Labelled photos from "dataset_oiseaux", an image-classification folder in Yannickthomas0602/Yolo_projet_etude. The possible labels are: balbuzard, cormoran, heron, mouette goeland.

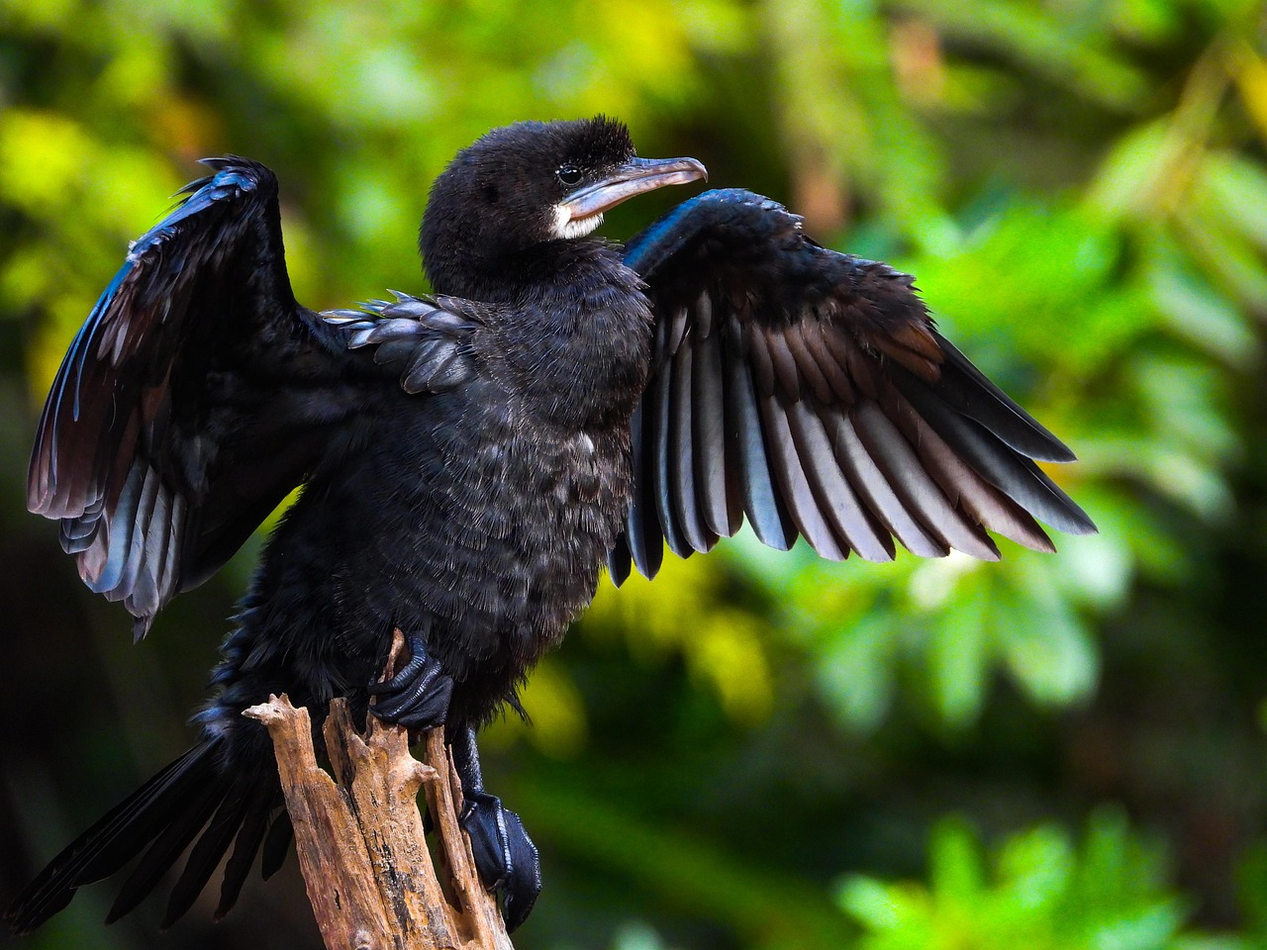
Label: cormoran

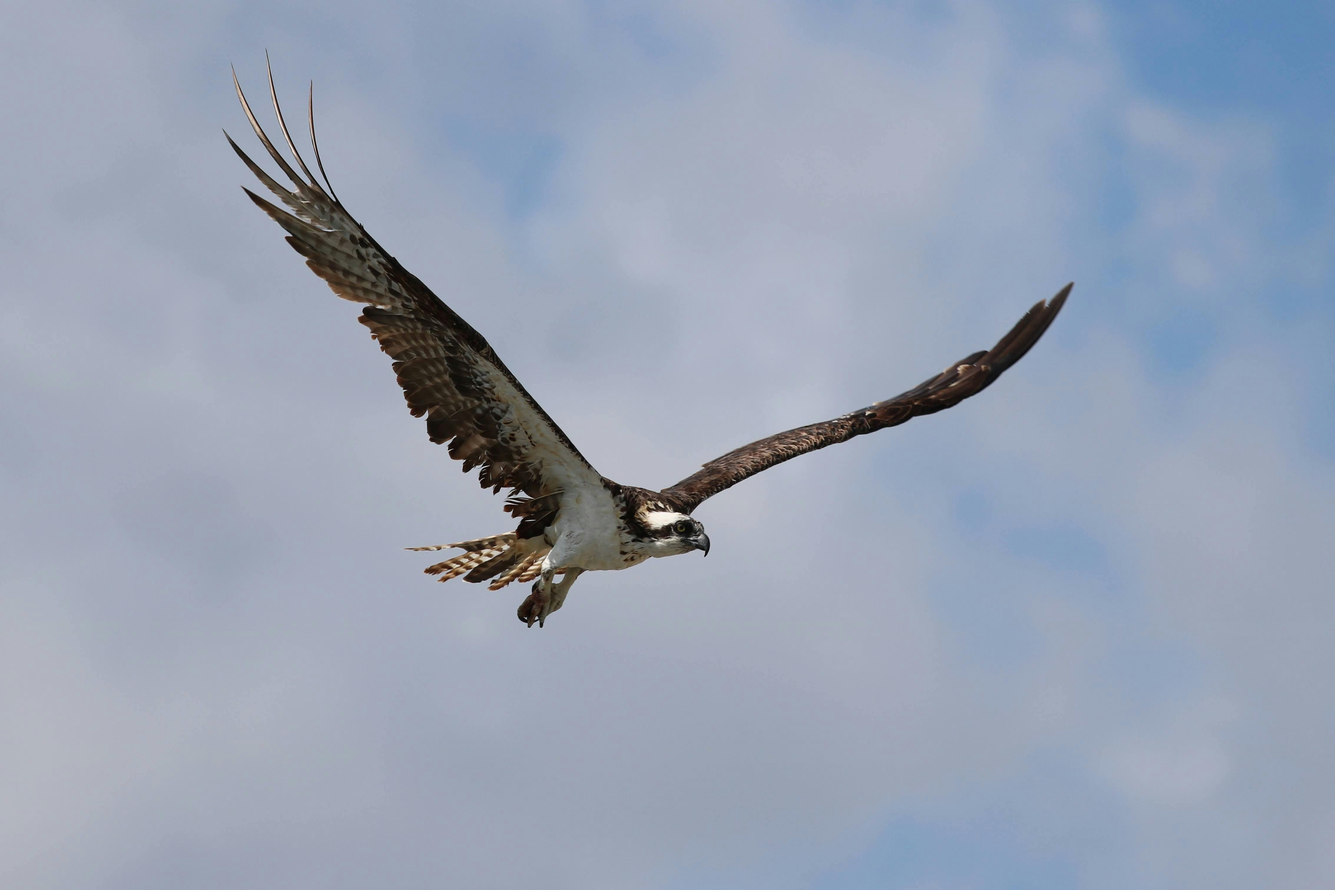
Label: balbuzard

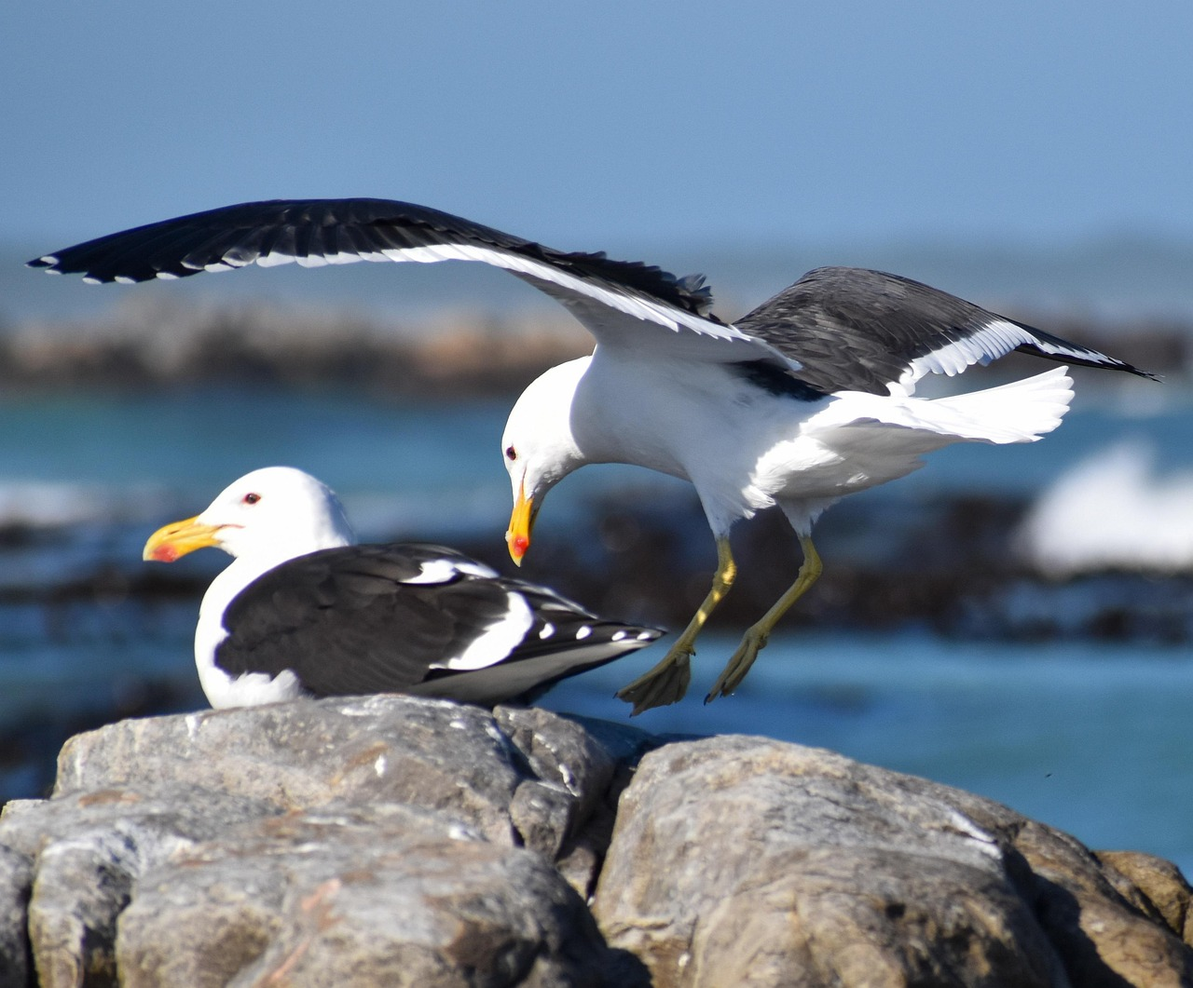
Label: mouette goeland

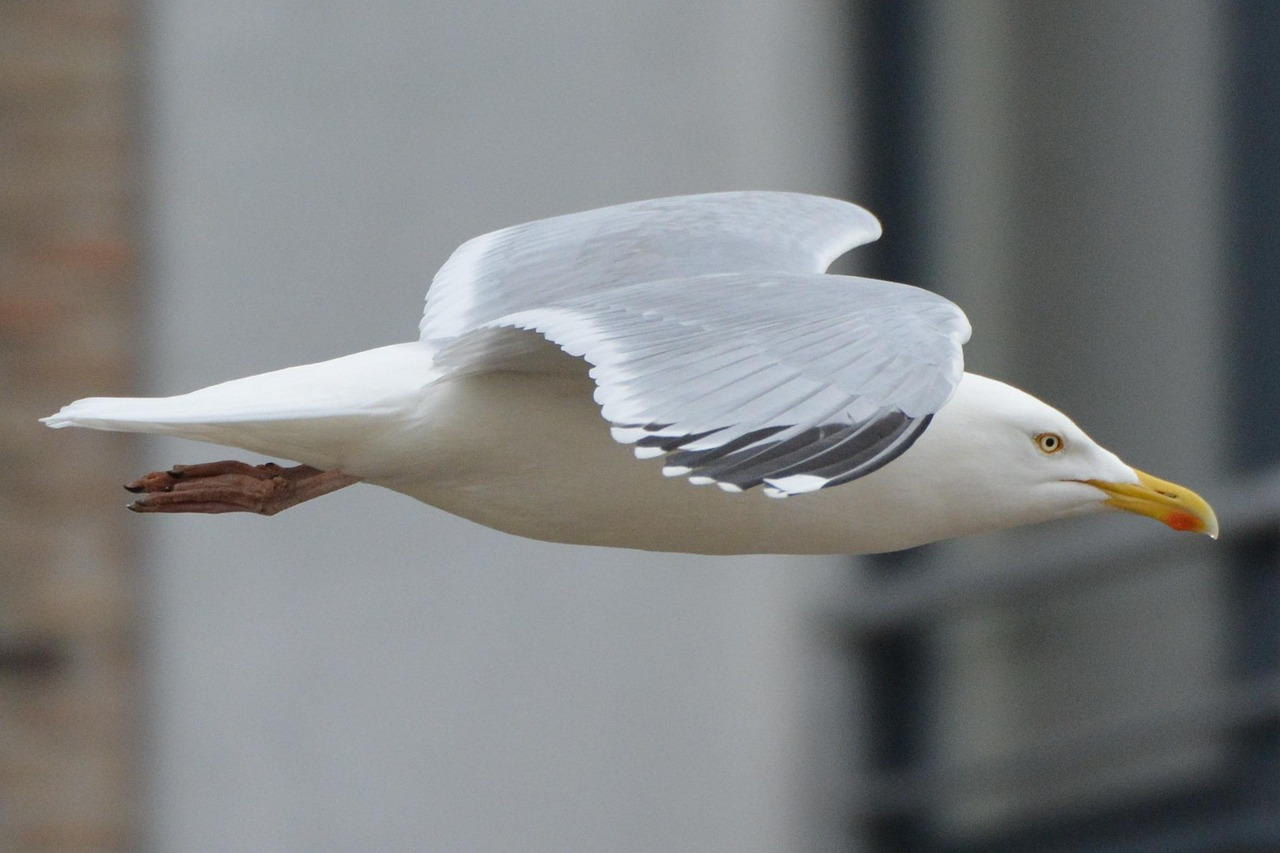
Label: mouette goeland

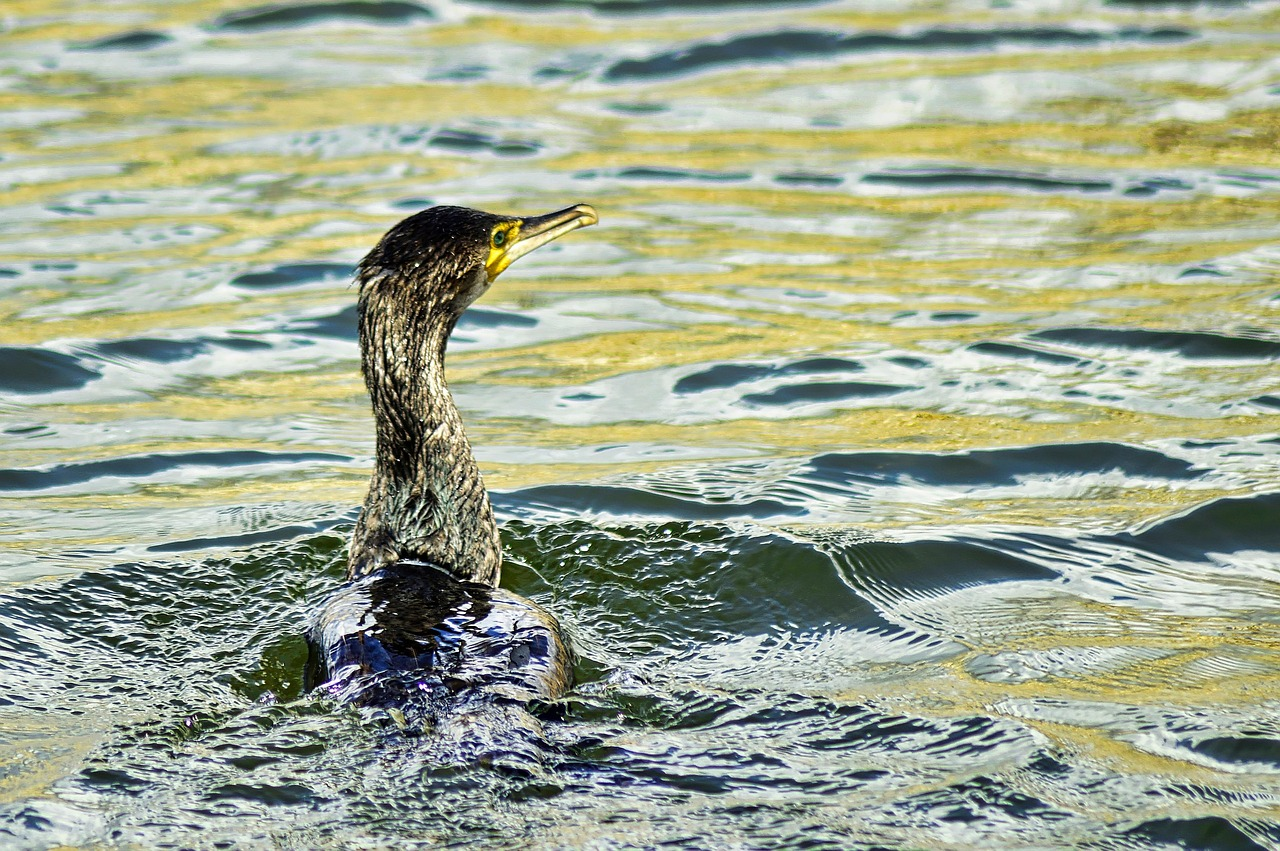
Label: cormoran

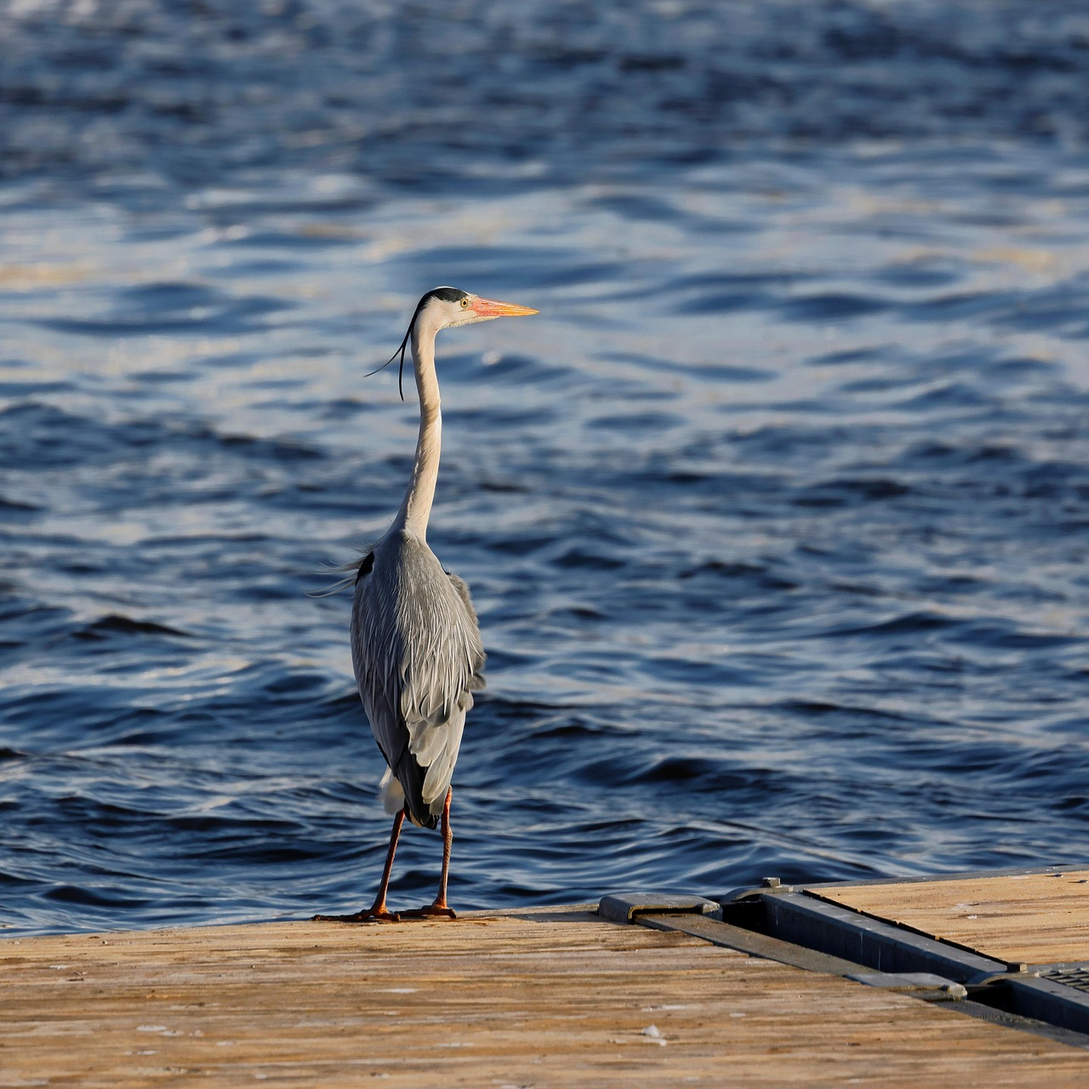
Label: heron
